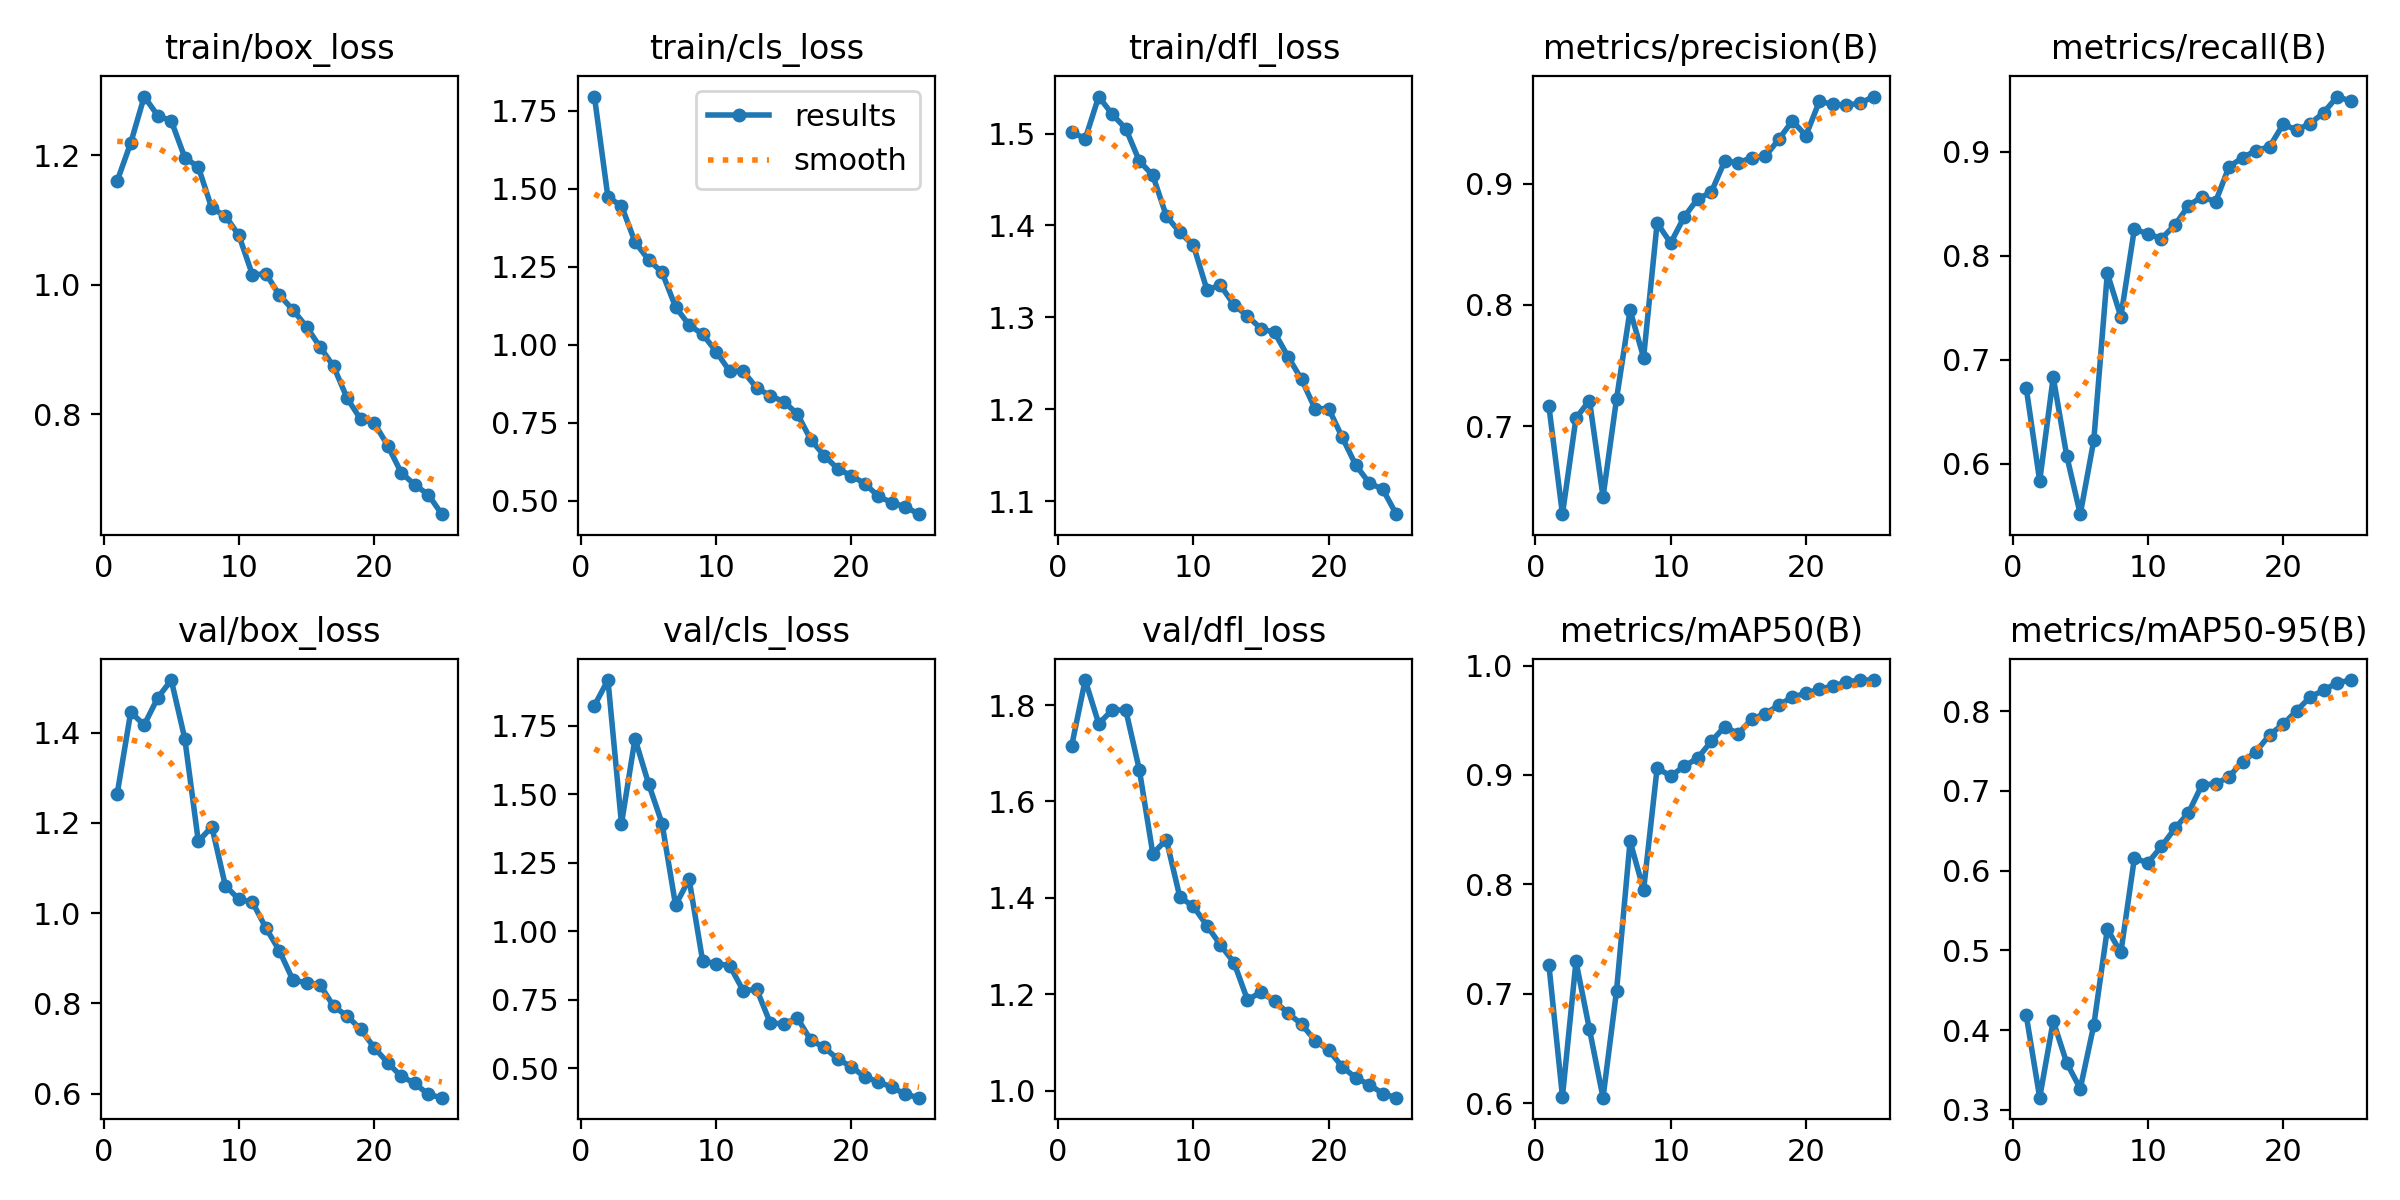

The file beside this chart, header and first rows:
epoch, time, train/box_loss, train/cls_loss, train/dfl_loss, metrics/precision(B), metrics/recall(B), metrics/mAP50(B), metrics/mAP50-95(B), val/box_loss, val/cls_loss, val/dfl_loss, lr/pg0, lr/pg1, lr/pg2
1, 451.6, 1.16, 1.796, 1.502, 0.7164, 0.6732, 0.7261, 0.4188, 1.264, 1.823, 1.716, 0.0006596, 0.0006596, 0.0006596
2, 894.2, 1.219, 1.473, 1.494, 0.6275, 0.5834, 0.6061, 0.3151, 1.445, 1.916, 1.852, 0.001274, 0.001274, 0.001274
3, 1328, 1.29, 1.446, 1.54, 0.7067, 0.6831, 0.7296, 0.4113, 1.417, 1.392, 1.761, 0.001835, 0.001835, 0.001835
4, 1764, 1.261, 1.33, 1.521, 0.7212, 0.6074, 0.6674, 0.3586, 1.477, 1.702, 1.79, 0.001762, 0.001762, 0.001762
5, 2202, 1.253, 1.272, 1.505, 0.6418, 0.5514, 0.605, 0.3265, 1.517, 1.538, 1.79, 0.001683, 0.001683, 0.001683
6, 2644, 1.196, 1.232, 1.47, 0.7226, 0.6225, 0.7027, 0.4061, 1.387, 1.392, 1.666, 0.001604, 0.001604, 0.001604
7, 3081, 1.182, 1.121, 1.454, 0.7957, 0.7831, 0.8395, 0.5266, 1.159, 1.094, 1.492, 0.001525, 0.001525, 0.001525
8, 3511, 1.118, 1.064, 1.41, 0.7567, 0.7413, 0.795, 0.4973, 1.191, 1.189, 1.521, 0.001446, 0.001446, 0.001446
9, 3919, 1.106, 1.034, 1.392, 0.8676, 0.8256, 0.9064, 0.6154, 1.061, 0.8911, 1.401, 0.001366, 0.001366, 0.001366
10, 4322, 1.076, 0.9786, 1.379, 0.8511, 0.8208, 0.8991, 0.6098, 1.031, 0.8809, 1.382, 0.001287, 0.001287, 0.001287
11, 5709, 1.015, 0.9153, 1.33, 0.8726, 0.8164, 0.9079, 0.6302, 1.024, 0.874, 1.342, 0.001208, 0.001208, 0.001208
12, 6149, 1.017, 0.9154, 1.335, 0.8876, 0.8295, 0.9155, 0.653, 0.9669, 0.7822, 1.302, 0.001129, 0.001129, 0.001129
13, 6584, 0.9839, 0.8616, 1.314, 0.893, 0.8479, 0.9307, 0.6724, 0.9162, 0.787, 1.266, 0.00105, 0.00105, 0.00105
14, 7017, 0.961, 0.8371, 1.301, 0.9187, 0.8568, 0.9441, 0.7076, 0.8512, 0.6643, 1.188, 0.0009704, 0.0009704, 0.0009704
15, 7445, 0.9351, 0.8178, 1.288, 0.9174, 0.8516, 0.9378, 0.7086, 0.8458, 0.6613, 1.204, 0.0008912, 0.0008912, 0.0008912
16, 7868, 0.904, 0.7787, 1.284, 0.9215, 0.8855, 0.9512, 0.7177, 0.841, 0.683, 1.185, 0.000812, 0.000812, 0.000812
17, 8314, 0.8741, 0.6957, 1.257, 0.9227, 0.8942, 0.9559, 0.7367, 0.7937, 0.6014, 1.161, 0.0007328, 0.0007328, 0.0007328
18, 8753, 0.8248, 0.6446, 1.232, 0.9366, 0.9011, 0.9639, 0.7491, 0.7717, 0.5753, 1.138, 0.0006536, 0.0006536, 0.0006536
19, 9203, 0.7924, 0.6022, 1.2, 0.9518, 0.9047, 0.9712, 0.7704, 0.7425, 0.5319, 1.104, 0.0005744, 0.0005744, 0.0005744
20, 9644, 0.7868, 0.5803, 1.201, 0.9396, 0.9262, 0.9746, 0.7835, 0.702, 0.5051, 1.084, 0.0004952, 0.0004952, 0.0004952
21, 10096, 0.7517, 0.5553, 1.17, 0.968, 0.9208, 0.9786, 0.8005, 0.6684, 0.4667, 1.05, 0.000416, 0.000416, 0.000416
22, 10532, 0.7099, 0.5142, 1.139, 0.9654, 0.9269, 0.9812, 0.8177, 0.6381, 0.4497, 1.027, 0.0003368, 0.0003368, 0.0003368
23, 10960, 0.6911, 0.4943, 1.12, 0.9649, 0.9375, 0.985, 0.8262, 0.6229, 0.4296, 1.012, 0.0002576, 0.0002576, 0.0002576
24, 11389, 0.6761, 0.4807, 1.113, 0.9663, 0.9529, 0.9868, 0.8356, 0.5979, 0.4041, 0.9937, 0.0001784, 0.0001784, 0.0001784
25, 11836, 0.6458, 0.4573, 1.086, 0.9719, 0.9485, 0.9868, 0.8389, 0.5908, 0.3918, 0.9853, 9.92e-05, 9.92e-05, 9.92e-05
